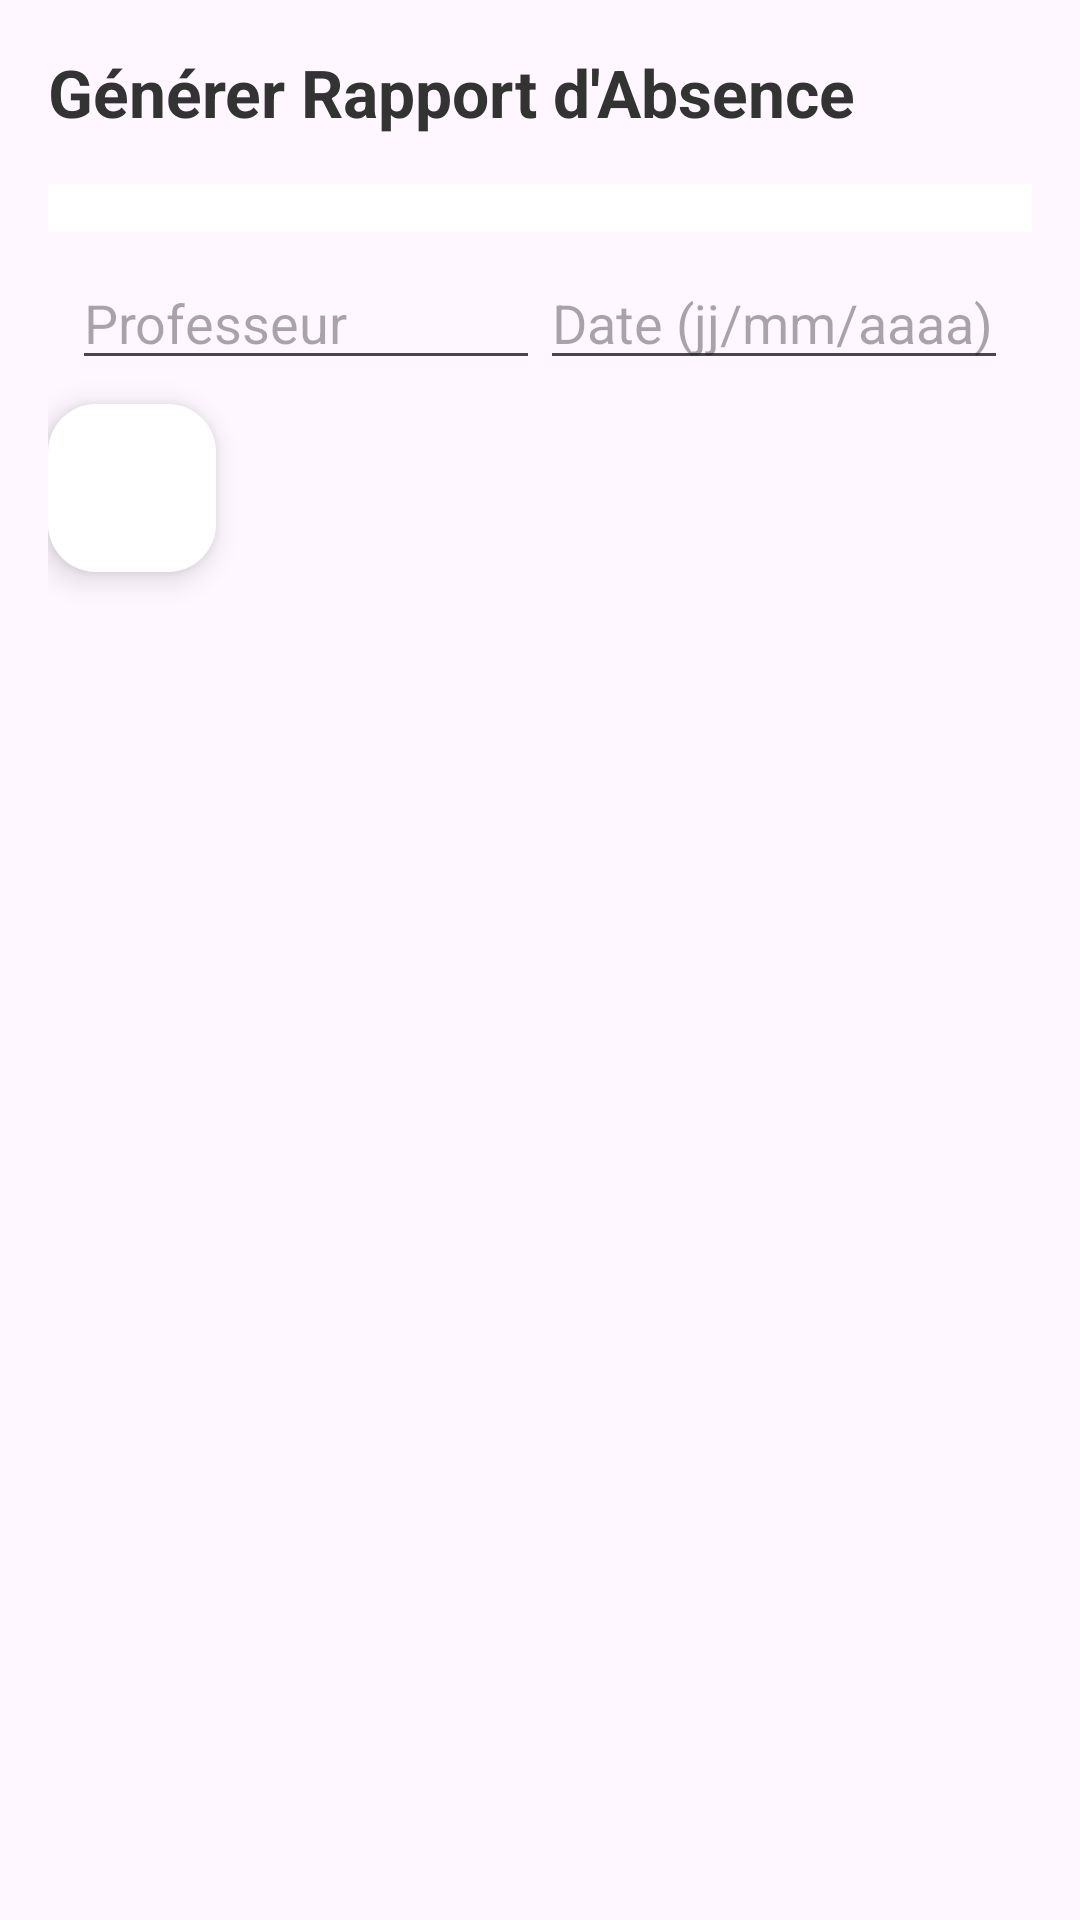

Produce the Android XML layout that renders to this screen, including the resource entries it uses.
<!-- AndroidManifest.xml: application theme Theme.GestionAbsence -->
<!-- res/layout/activity_rapport.xml -->
<?xml version="1.0" encoding="utf-8"?>
<LinearLayout xmlns:android="http://schemas.android.com/apk/res/android"
    xmlns:app="http://schemas.android.com/apk/res-auto"
    xmlns:tools="http://schemas.android.com/tools"
    android:layout_width="match_parent"
    android:layout_height="match_parent"
    android:orientation="vertical"
    android:padding="16dp">

    <TextView
        android:id="@+id/Title"
        android:layout_width="wrap_content"
        android:layout_height="wrap_content"
        android:text="Générer Rapport d'Absence"
        android:textColor="#333333"
        android:textSize="22sp"
        android:textStyle="bold"
        android:layout_marginBottom="16dp"/>

    
    <androidx.recyclerview.widget.RecyclerView
        android:id="@+id/recycler_view_rapports"
        android:layout_width="match_parent"
        android:layout_height="wrap_content"
        android:background="@android:color/white"
        android:divider="@android:color/darker_gray"
        android:dividerHeight="1dp"
        android:padding="8dp"
        android:scrollbars="vertical"
        tools:ignore="NotSibling"/>

    
    <LinearLayout
        android:layout_width="match_parent"
        android:layout_height="wrap_content"
        android:orientation="horizontal"
        android:padding="8dp">
        <EditText
            android:id="@+id/edit_professeur"
            android:layout_width="0dp"
            android:layout_height="wrap_content"
            android:layout_weight="1"
            android:hint="Professeur"
            android:inputType="text"/>
        <EditText
            android:id="@+id/edit_date"
            android:layout_width="0dp"
            android:layout_height="wrap_content"
            android:layout_weight="1"
            android:hint="Date (jj/mm/aaaa)"
            android:inputType="date"/>
    </LinearLayout>

    <com.google.android.material.floatingactionbutton.FloatingActionButton
        android:id="@+id/btn_generate_report"
        android:layout_width="wrap_content"
        android:layout_height="wrap_content"
        android:layout_marginEnd="38dp"
        android:layout_marginBottom="16dp"
        android:contentDescription="Ajouter une absence"
        android:src="@drawable/ic_add"
        android:tint="@android:color/white"
        app:backgroundTint="@color/white" />
</LinearLayout>
<!-- resources referenced by this layout -->
<resources>
  <color name="white">#FFFFFFFF</color>
  <style name="Theme.GestionAbsence" parent="Base.Theme.GestionAbsence" />
  <style name="Base.Theme.GestionAbsence" parent="Theme.Material3.DayNight.NoActionBar">
          <item name="colorPrimary">@color/primaryColor</item>
          <item name="colorPrimaryDark">@color/primaryColorDark</item>
          <item name="colorAccent">@color/primaryColorLight</item>
      </style>
  <color name="primaryColor">#006FFF</color>
  <color name="primaryColorDark">#0077FF</color>
  <color name="primaryColorLight">#067BFD</color>
</resources>
